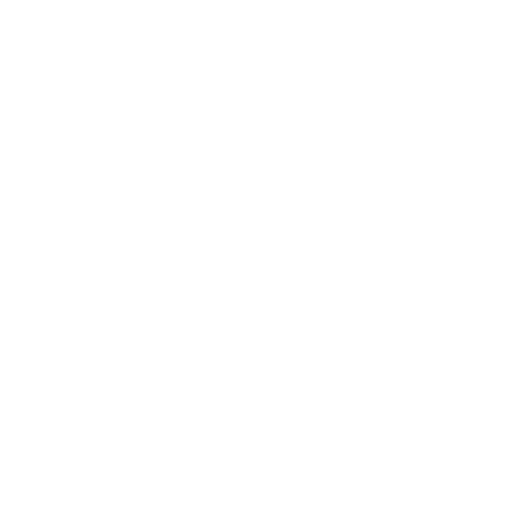
t = 0.00 s
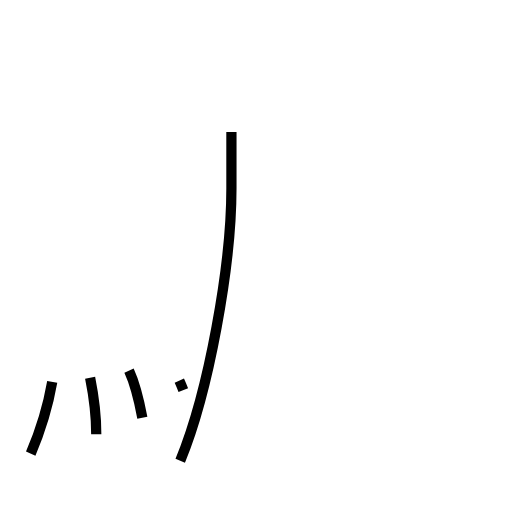
t = 1.54 s
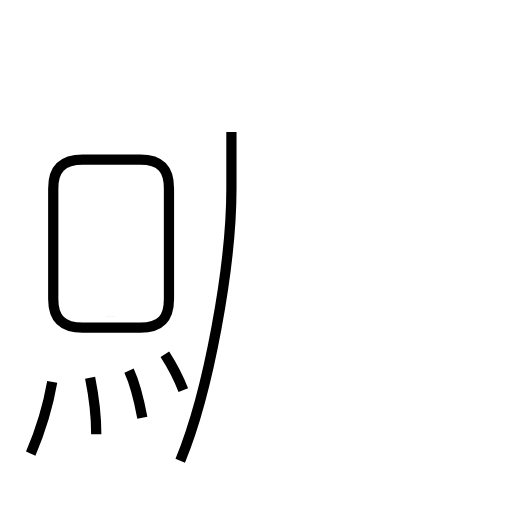
t = 3.17 s
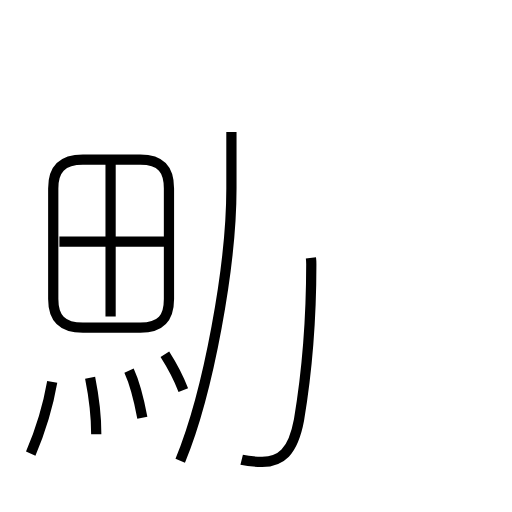
t = 4.64 s
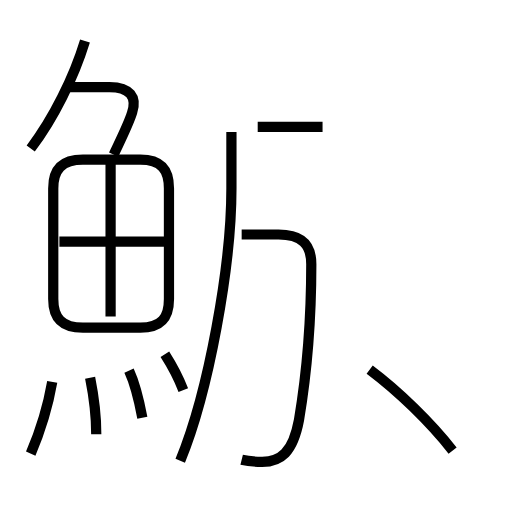
t = 6.15 s
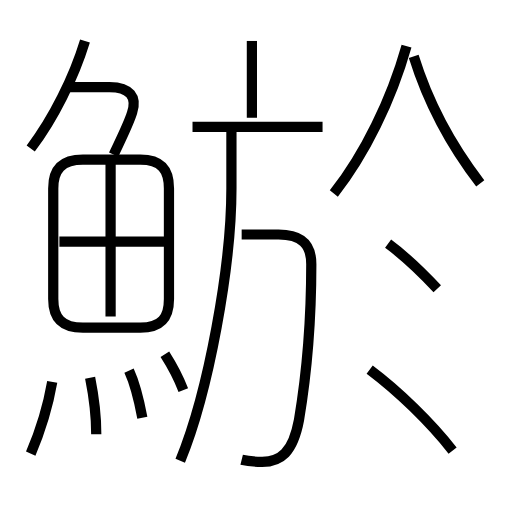
t = 7.67 s

The animated SVG that drew these frames (rendered in a browser with its animation timeline set to each time). Animation: 17 SMIL elements (animate=17); one cycle of 7.67 s.

<?xml version='1.0' encoding='utf-8'?>
<svg viewBox="0.0 -6.0 50.0 50.0" version="1.1" xmlns="http://www.w3.org/2000/svg"><rect x="-1000" y="-1000" width="2000" height="2000" stroke="white" fill="white" /><g style="fill:none;stroke:#000000;stroke-width:1"><path d="M 17.6 1.0 C 20.4 -5.8 22.6 -18.1 22.6 -25.6 L 22.6 -31.1 " transform="translate(0.0 38.0)" stroke-dasharray="32.690796047293304" stroke-dashoffset="32.690796047293304"><animate attributeName="stroke-dashoffset" from="32.690796047293304" to="0" dur="0.9807238814187991s" begin="0s; anim_end.end" fill="freeze" id="anim0" /></path><path d="M 3.0 0.3 C 3.9 -1.8 4.7 -4.4 5.1 -6.7 " transform="translate(0.0 38.0)" stroke-dasharray="7.323316478055492" stroke-dashoffset="7.323316478055492"><animate attributeName="stroke-dashoffset" from="7.323316478055492" to="0" dur="0.21969949434166475s" begin="anim0.end" fill="freeze" id="anim1" /></path><path d="M 9.4 -1.6 C 9.4 -3.4 9.1 -5.6 8.8 -7.1 " transform="translate(0.0 38.0)" stroke-dasharray="5.540449419291856" stroke-dashoffset="5.540449419291856"><animate attributeName="stroke-dashoffset" from="5.540449419291856" to="0" dur="0.16621348257875568s" begin="anim1.end" fill="freeze" id="anim2" /></path><path d="M 13.9 -3.2 C 13.6 -4.8 13.2 -6.5 12.6 -7.8 " transform="translate(0.0 38.0)" stroke-dasharray="4.791548824908648" stroke-dashoffset="4.791548824908648"><animate attributeName="stroke-dashoffset" from="4.791548824908648" to="0" dur="0.14374646474725944s" begin="anim2.end" fill="freeze" id="anim3" /></path><path d="M 17.9 -5.9 C 17.4 -7.2 16.8 -8.3 16.1 -9.4 " transform="translate(0.0 38.0)" stroke-dasharray="3.9426103349582897" stroke-dashoffset="3.9426103349582897"><animate attributeName="stroke-dashoffset" from="3.9426103349582897" to="0" dur="0.11827831004874868s" begin="anim3.end" fill="freeze" id="anim4" /></path><path d="M 16.5 -14.8 L 16.5 -25.6 C 16.5 -27.4 15.8 -28.4 13.7 -28.4 L 8.1 -28.4 C 6.0 -28.4 5.2 -27.4 5.2 -25.6 L 5.2 -14.8 C 5.2 -13.0 6.0 -12.0 8.1 -12.0 L 13.7 -12.0 C 15.8 -12.0 16.5 -13.0 16.5 -14.8 Z " transform="translate(0.0 38.0)" stroke-dasharray="51.27446851528765" stroke-dashoffset="51.27446851528765"><animate attributeName="stroke-dashoffset" from="51.27446851528765" to="0" dur="1.5382340554586296s" begin="anim4.end" fill="freeze" id="anim5" /></path><path d="M 10.8 -13.1 L 10.8 -28.1 " transform="translate(0.0 38.0)" stroke-dasharray="15.000000000000002" stroke-dashoffset="15.000000000000002"><animate attributeName="stroke-dashoffset" from="15.000000000000002" to="0" dur="0.45s" begin="anim5.end" fill="freeze" id="anim6" /></path><path d="M 16.1 -20.4 L 5.8 -20.4 " transform="translate(0.0 38.0)" stroke-dasharray="10.3" stroke-dashoffset="10.3"><animate attributeName="stroke-dashoffset" from="10.3" to="0" dur="0.309s" begin="anim6.end" fill="freeze" id="anim7" /></path><path d="M 23.6 0.9 C 24.4 1.1 24.9 1.1 25.6 1.1 C 27.4 1.1 28.6 0.2 29.2 -3.0 C 29.9 -7.2 30.4 -12.7 30.4 -18.2 C 30.4 -20.1 29.5 -21.1 27.2 -21.1 L 23.6 -21.1 " transform="translate(0.0 38.0)" stroke-dasharray="31.907207132334328" stroke-dashoffset="31.907207132334328"><animate attributeName="stroke-dashoffset" from="31.907207132334328" to="0" dur="0.9572162139700298s" begin="anim7.end" fill="freeze" id="anim8" /></path><path d="M 3.0 -29.5 C 5.2 -32.4 7.2 -36.4 8.3 -40.0 " transform="translate(0.0 38.0)" stroke-dasharray="11.816846620232331" stroke-dashoffset="11.816846620232331"><animate attributeName="stroke-dashoffset" from="11.816846620232331" to="0" dur="0.35450539860696995s" begin="anim8.end" fill="freeze" id="anim9" /></path><path d="M 44.2 0.0 C 42.0 -2.8 38.9 -5.8 36.1 -7.9 " transform="translate(0.0 38.0)" stroke-dasharray="11.343435207197274" stroke-dashoffset="11.343435207197274"><animate attributeName="stroke-dashoffset" from="11.343435207197274" to="0" dur="0.3403030562159182s" begin="anim9.end" fill="freeze" id="anim10" /></path><path d="M 11.1 -28.9 C 11.9 -30.6 12.6 -32.0 12.9 -33.0 C 13.4 -34.5 12.7 -35.5 10.7 -35.5 L 6.5 -35.5 " transform="translate(0.0 38.0)" stroke-dasharray="12.802537921519805" stroke-dashoffset="12.802537921519805"><animate attributeName="stroke-dashoffset" from="12.802537921519805" to="0" dur="0.3840761376455942s" begin="anim10.end" fill="freeze" id="anim11" /></path><path d="M 31.5 -31.6 L 18.8 -31.6 " transform="translate(0.0 38.0)" stroke-dasharray="12.7" stroke-dashoffset="12.7"><animate attributeName="stroke-dashoffset" from="12.7" to="0" dur="0.38099999999999995s" begin="anim11.end" fill="freeze" id="anim12" /></path><path d="M 42.7 -15.8 C 41.2 -17.4 39.4 -19.1 37.9 -20.2 " transform="translate(0.0 38.0)" stroke-dasharray="6.519709252388604" stroke-dashoffset="6.519709252388604"><animate attributeName="stroke-dashoffset" from="6.519709252388604" to="0" dur="0.19559127757165812s" begin="anim12.end" fill="freeze" id="anim13" /></path><path d="M 24.6 -32.5 L 24.6 -40.0 " transform="translate(0.0 38.0)" stroke-dasharray="7.5" stroke-dashoffset="7.5"><animate attributeName="stroke-dashoffset" from="7.5" to="0" dur="0.22499999999999998s" begin="anim13.end" fill="freeze" id="anim14" /></path><path d="M 32.6 -25.1 C 35.6 -28.9 38.2 -34.2 39.7 -39.5 " transform="translate(0.0 38.0)" stroke-dasharray="16.151218739435453" stroke-dashoffset="16.151218739435453"><animate attributeName="stroke-dashoffset" from="16.151218739435453" to="0" dur="0.48453656218306357s" begin="anim14.end" fill="freeze" id="anim15" /></path><path d="M 46.9 -26.1 C 44.2 -29.6 41.8 -34.0 40.4 -38.5" transform="translate(0.0 38.0)" stroke-dasharray="14.071068364101732" stroke-dashoffset="14.071068364101732"><animate attributeName="stroke-dashoffset" from="14.071068364101732" to="0" dur="0.42213205092305195s" begin="anim15.end" fill="freeze" id="anim_end" /></path></g></svg>
